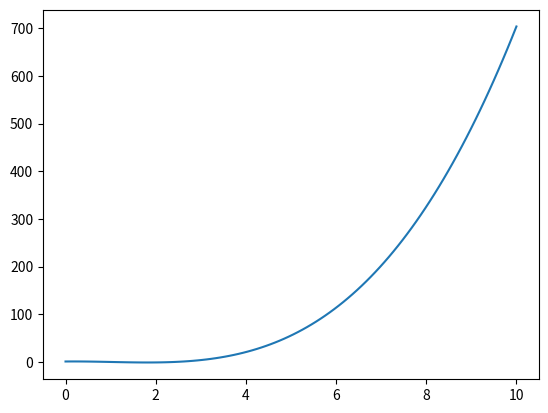

Write the Python code that produced this figure.
import math
import numpy as np
import matplotlib.pyplot as plt

# NumRep Unit 5 ODE-solving exercise
# [redacted]

# Function that uses the Euler method to solve a 1st order ODE over a given range
# Returns the x, y solutions as arrays
def eulerMethod(diffeq, inity, initx, finalx, numpoints): # Lambda (2 arguments), float, float, float, integer
    xvalues = np.linspace(initx, finalx, numpoints)
    yvalues = np.empty(numpoints)
    yvalues[0] = inity
    xvaluespacing = (finalx-initx) / numpoints
    for i in range(1, numpoints):
        yvalues[i] = yvalues[i - 1] + xvaluespacing * diffeq(xvalues[i - 1], yvalues[i - 1])
    return xvalues, yvalues

# 2nd order Runge-Kutta method to solve a 1st order ODE over a given range
# Returns the x, y solutions as arrays
def RungeKuttaMethod2ndorder(diffeq, inity, initx, finalx, numpoints):
    xvalues = np.linspace(initx, finalx, numpoints)
    yvalues = np.empty(numpoints)
    yvalues[0] = inity
    xvaluespacing = (finalx - initx) / numpoints
    for i in range(1, numpoints):
        xmidpoint = xvalues[i - 1] + xvaluespacing / 2
        ymidpoint = yvalues[i - 1] + xvaluespacing * diffeq(xvalues[i - 1], yvalues[i - 1]) / 2
        yvalues[i] = yvalues[i - 1] + xvaluespacing * diffeq(xmidpoint, ymidpoint)
    return xvalues, yvalues

# 4nd order Runge-Kutta method to solve a 1st order ODE over a given range
# Returns the x, y solutions as arrays
def RungeKuttaMethod4ndorder(diffeq, inity, initx, finalx, numpoints):
    xvalues = np.linspace(initx, finalx, numpoints)
    yvalues = np.empty(numpoints)
    yvalues[0] = inity
    xvaluespacing = (finalx - initx) / numpoints
    for i in range(1, numpoints):
        k1 = diffeq(xvalues[i - 1], yvalues[i - 1]) # slope at beginning
        k2 = diffeq(xvalues[i - 1] + xvaluespacing / 2, yvalues[i - 1] + xvaluespacing * k1 / 2) # slope at midpoint
        k3 = diffeq(xvalues[i - 1] + xvaluespacing / 2,
                    yvalues[i - 1] + xvaluespacing * k2 / 2) # another slope at midpoint
        k4 = diffeq(xvalues[i - 1] + xvaluespacing,
                    yvalues[i - 1] + xvaluespacing * k3) # slope at endpoint
        yvalues[i] = yvalues[i - 1] + xvaluespacing * (k1 / 6. + k2 / 3. + k3 / 3. + k4 / 6.)
    return xvalues, yvalues

# Testing
if __name__ =="__main__":
    initx = 0.
    inity = 1.
    finalx = 10.
    numpoints = 100
    diffeq1 = lambda x, y: 1 - 6 * x + 3 * x ** 2
    diffeq2 = lambda x, y: y
    diffeq3 = lambda x, y: math.cos(x)
    xvalues, yvalues = RungeKuttaMethod4ndorder(diffeq1, inity, initx, finalx, numpoints)
    plt.plot(xvalues, yvalues)
    plt.show()


